The GitHub repository amine-e2r/kidney contains a labelled image folder "Histo images" with 5 categories: chromo, onco, cc RCC, normal tissue, p RCC. Examples follow, each with its label.

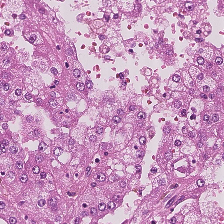
Label: cc RCC

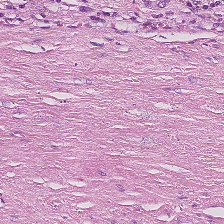
Label: normal tissue

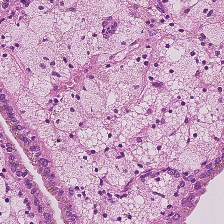
Label: p RCC

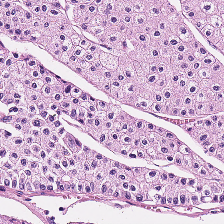
Label: chromo

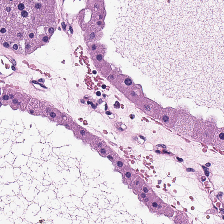
Label: onco

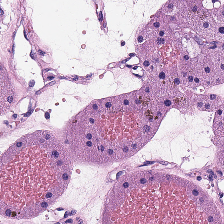
Label: onco
